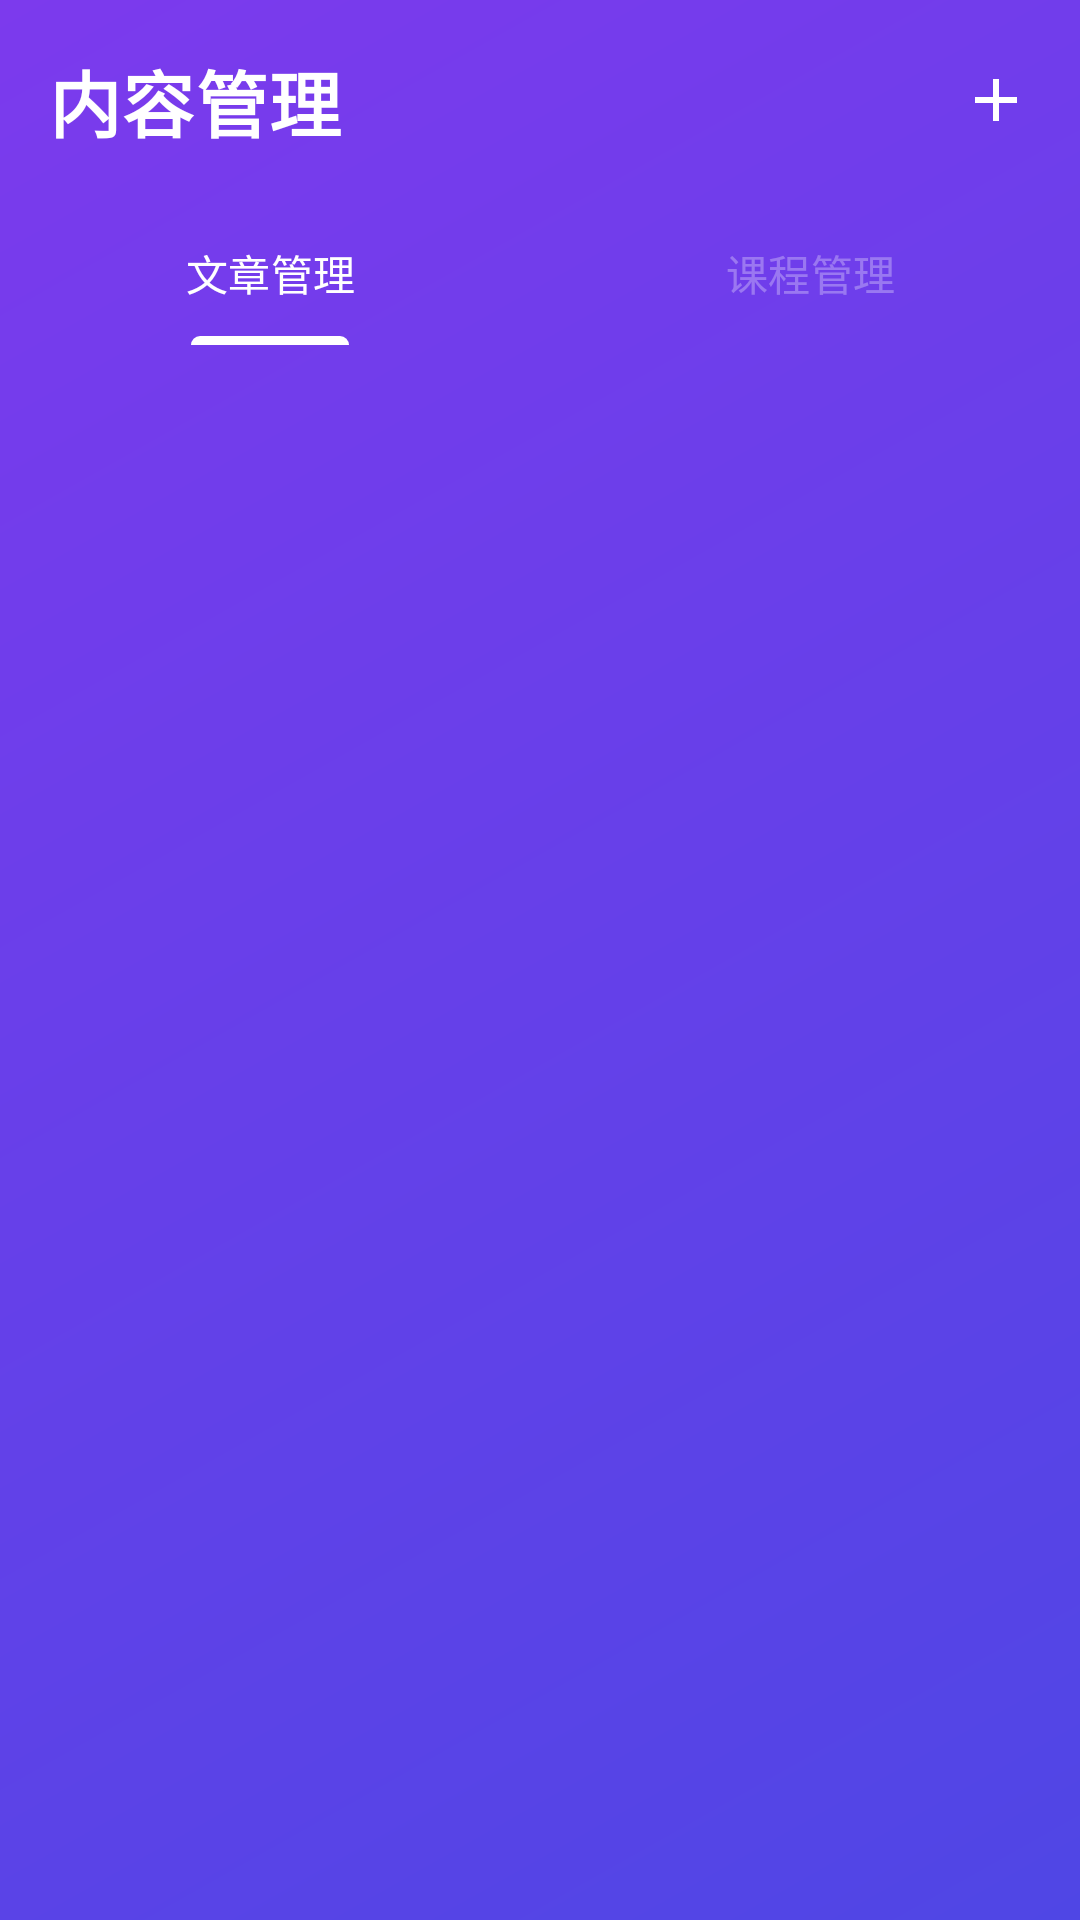

The Android layout XML behind this screen, and the referenced resources:
<!-- AndroidManifest.xml: application theme Theme.Xinqiao -->
<!-- res/layout/activity_counselor_content.xml -->
<?xml version="1.0" encoding="utf-8"?>
<LinearLayout xmlns:android="http://schemas.android.com/apk/res/android"
    xmlns:app="http://schemas.android.com/apk/res-auto"
    android:layout_width="match_parent"
    android:layout_height="match_parent"
    android:orientation="vertical"
    android:background="@drawable/bg_gradient_blue_purple">

    
    <LinearLayout
        android:layout_width="match_parent"
        android:layout_height="wrap_content"
        android:orientation="horizontal"
        android:padding="16dp"
        android:gravity="center_vertical">

        <TextView
            android:layout_width="0dp"
            android:layout_height="wrap_content"
            android:layout_weight="1"
            android:text="内容管理"
            android:textSize="24sp"
            android:textStyle="bold"
            android:textColor="@color/white"
            android:letterSpacing="0.02" />

        <ImageView
            android:id="@+id/iv_add_content"
            android:layout_width="24dp"
            android:layout_height="24dp"
            android:src="@drawable/ic_add"
            android:tint="@color/white" />
    </LinearLayout>

    
    <com.google.android.material.tabs.TabLayout
        android:id="@+id/tab_layout"
        android:layout_width="match_parent"
        android:layout_height="wrap_content"
        android:background="@android:color/transparent"
        app:tabTextColor="@color/tab_text_selector"
        app:tabIndicatorColor="@color/white"
        app:tabIndicatorHeight="3dp"
        app:tabMode="fixed"
        app:tabGravity="fill">

        <com.google.android.material.tabs.TabItem
            android:layout_width="wrap_content"
            android:layout_height="wrap_content"
            android:text="文章管理" />

        <com.google.android.material.tabs.TabItem
            android:layout_width="wrap_content"
            android:layout_height="wrap_content"
            android:text="课程管理" />

    </com.google.android.material.tabs.TabLayout>

    
    <androidx.viewpager2.widget.ViewPager2
        android:id="@+id/view_pager"
        android:layout_width="match_parent"
        android:layout_height="0dp"
        android:layout_weight="1" />

</LinearLayout>
<!-- resources referenced by this layout -->
<resources>
  <color name="white">#FFFFFFFF</color>
  <!-- drawable bg_gradient_blue_purple (drawable) -->
  <?xml version="1.0" encoding="utf-8"?>
  <shape xmlns:android="http://schemas.android.com/apk/res/android"
      android:shape="rectangle">
      <gradient
          android:angle="135"
          android:startColor="#4F46E5"
          android:endColor="#7C3AED"
          android:type="linear"/>
      <corners android:radius="0dp"/>
  </shape>
  <!-- drawable ic_add (drawable) -->
  <?xml version="1.0" encoding="utf-8"?>
  <vector xmlns:android="http://schemas.android.com/apk/res/android"
      android:width="24dp" android:height="24dp"
      android:viewportWidth="24" android:viewportHeight="24">
      <path android:fillColor="@color/settings_accent" android:pathData="M19,13H13V19H11V13H5V11H11V5H13V11H19V13Z"/>
  </vector>
  <style name="Theme.Xinqiao" parent="Base.Theme.Xinqiao">
          <item name="android:navigationBarColor">@android:color/transparent</item>
          <item name="android:statusBarColor">@android:color/transparent</item>
          <item name="android:windowLightStatusBar">false</item>
          <item name="android:enforceStatusBarContrast">true</item>
      </style>
  <color name="settings_accent">#667eea</color>
  <style name="Base.Theme.Xinqiao" parent="Theme.Material3.DayNight.NoActionBar">
          <item name="colorPrimary">@color/colorPrimary</item>
          <item name="colorOnPrimary">@color/colorOnPrimary</item>
          <item name="colorSecondary">@color/colorSecondary</item>
          <item name="colorOnSecondary">@color/colorOnSecondary</item>
          <item name="colorSurface">@color/colorSurface</item>
          <item name="colorOnSurface">@color/colorOnSurface</item>
          <item name="colorError">@color/colorError</item>
          <item name="colorOnError">@color/colorOnError</item>
      </style>
  <color name="colorPrimary">#667eea</color>
  <color name="colorOnPrimary">#FFFFFF</color>
  <color name="colorSecondary">#F8F9FA</color>
  <color name="colorOnSecondary">#333333</color>
  <color name="colorSurface">#FFFFFF</color>
  <color name="colorOnSurface">#333333</color>
  <color name="colorError">#B00020</color>
  <color name="colorOnError">#FFFFFF</color>
</resources>
